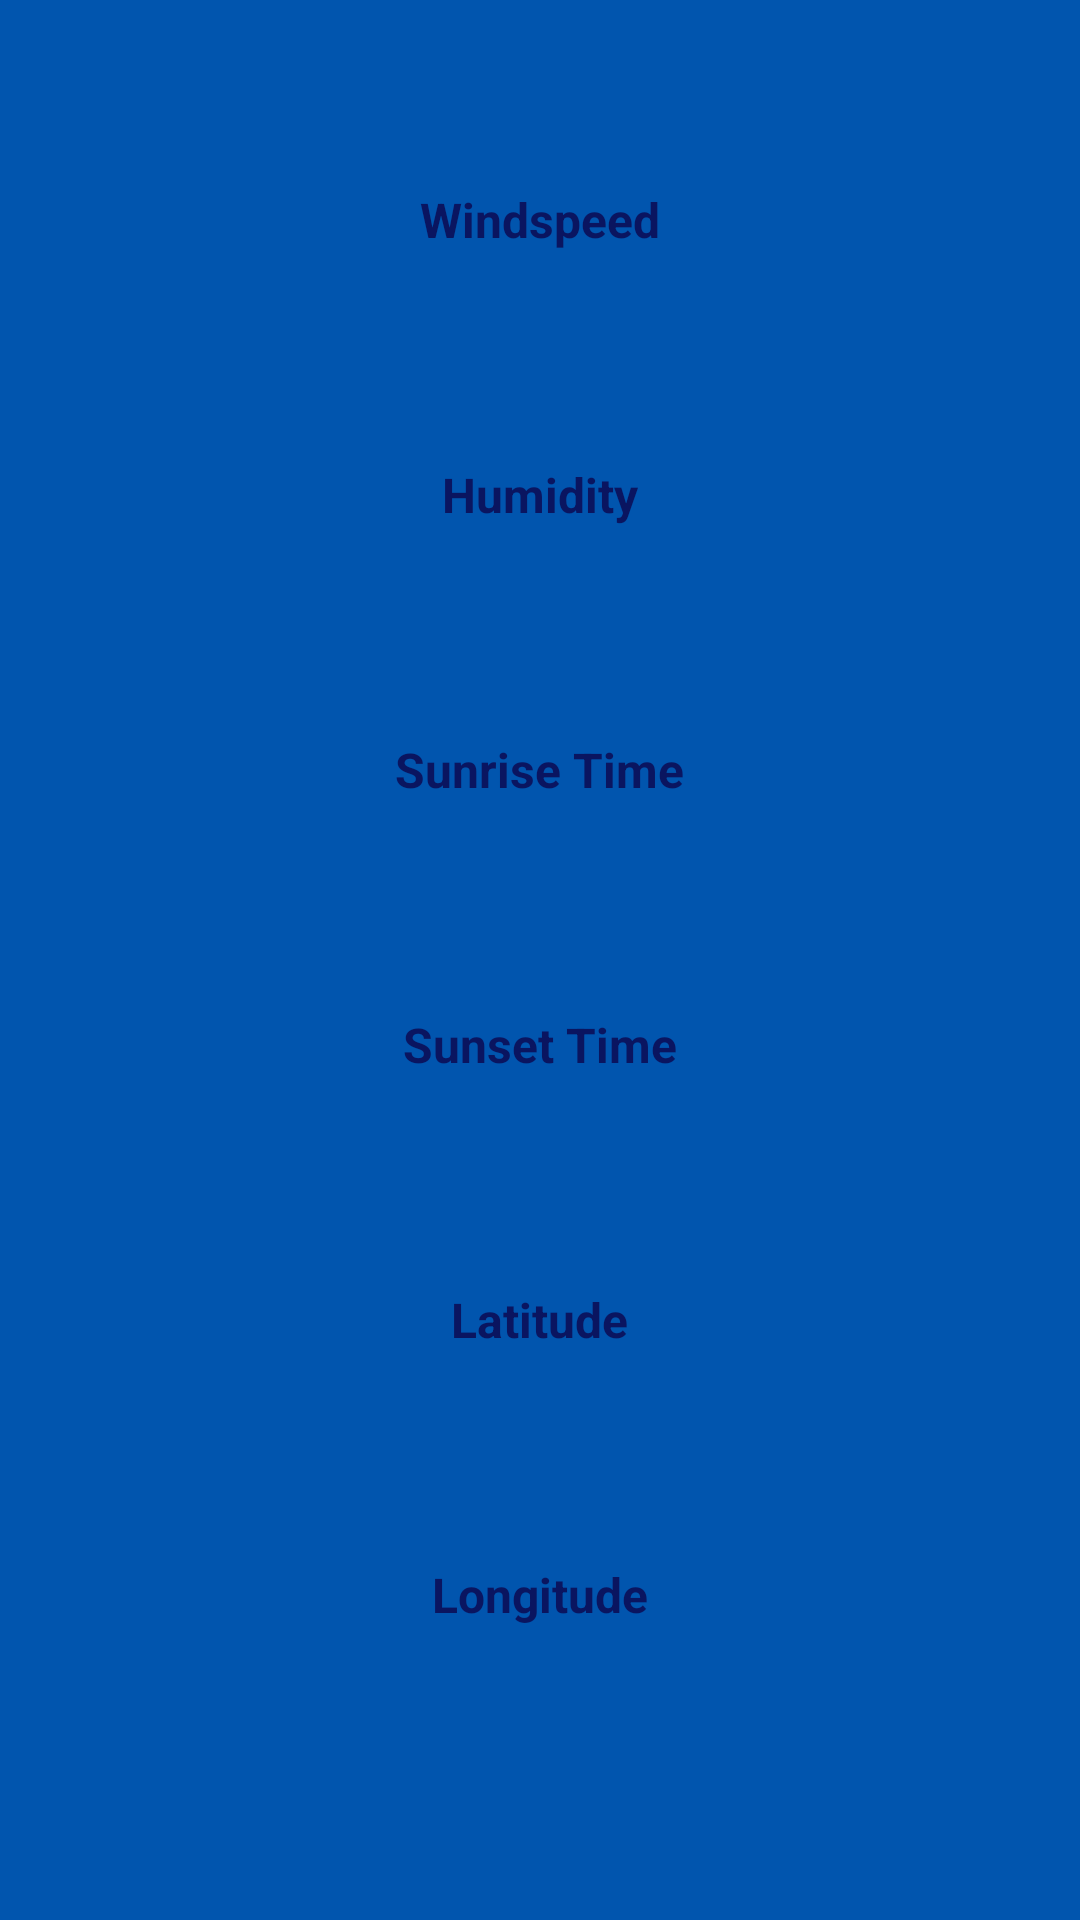

Produce the Android XML layout that renders to this screen, including the resource entries it uses.
<!-- AndroidManifest.xml: application theme AppTheme -->
<!-- res/layout/fragment_nonweather.xml -->
<LinearLayout xmlns:android="http://schemas.android.com/apk/res/android"
    xmlns:app="http://schemas.android.com/apk/res-auto"
    xmlns:tools="http://schemas.android.com/tools"
    android:layout_width="match_parent"
    android:layout_height="match_parent"
    android:gravity="center"
    android:orientation="horizontal"
    android:background="@color/colorBackground"
    tools:context="com.bbeny.astroweather.fragment.ForecastFragment">

    <android.support.constraint.ConstraintLayout
        android:layout_width="wrap_content"
        android:layout_height="wrap_content">

        <TextView
            android:id="@+id/textView1"
            android:layout_width="wrap_content"
            android:layout_height="wrap_content"
            android:layout_marginEnd="8dp"
            android:layout_marginLeft="8dp"
            android:layout_marginRight="8dp"
            android:layout_marginStart="8dp"
            android:layout_marginTop="8dp"
            android:layout_weight="1"
            android:text="Windspeed"
            android:textAlignment="center"
            android:textColor="@color/colorPrimaryDark"
            android:textSize="16sp"
            android:textStyle="bold"
            app:layout_constraintHorizontal_bias="0.502"
            app:layout_constraintLeft_toLeftOf="parent"
            app:layout_constraintRight_toRightOf="parent"
            app:layout_constraintTop_toTopOf="parent"
            app:layout_constraintVertical_bias="0.060000002" />

        <TextView
            android:id="@+id/windspeed"
            android:layout_width="wrap_content"
            android:layout_height="wrap_content"
            android:layout_marginEnd="8dp"
            android:layout_marginLeft="8dp"
            android:layout_marginRight="8dp"
            android:layout_marginStart="8dp"
            android:layout_marginTop="8dp"
            android:layout_weight="1"
            android:textSize="20sp"
            app:layout_constraintLeft_toLeftOf="parent"
            app:layout_constraintRight_toRightOf="parent"
            app:layout_constraintTop_toBottomOf="@+id/textView1"
            tools:text="TextView" />

        <TextView
            android:id="@+id/textView2"
            android:layout_width="wrap_content"
            android:layout_height="wrap_content"
            android:layout_marginEnd="8dp"
            android:layout_marginLeft="8dp"
            android:layout_marginRight="8dp"
            android:layout_marginStart="8dp"
            android:layout_marginTop="35dp"
            android:layout_weight="1"
            android:text="Humidity"
            android:textAlignment="center"
            android:textColor="@color/colorPrimaryDark"
            android:textSize="16sp"
            android:textStyle="bold"
            app:layout_constraintHorizontal_bias="0.501"
            app:layout_constraintLeft_toLeftOf="parent"
            app:layout_constraintRight_toRightOf="parent"
            app:layout_constraintTop_toBottomOf="@+id/windspeed" />

        <TextView
            android:id="@+id/humidity"
            android:layout_width="wrap_content"
            android:layout_height="wrap_content"
            android:layout_marginEnd="8dp"
            android:layout_marginLeft="8dp"
            android:layout_marginRight="8dp"
            android:layout_marginStart="8dp"
            android:layout_marginTop="8dp"
            android:layout_weight="1"
            android:textSize="20sp"
            app:layout_constraintLeft_toLeftOf="parent"
            app:layout_constraintRight_toRightOf="parent"
            app:layout_constraintTop_toBottomOf="@+id/textView2"
            tools:text="TextView" />

        <TextView
            android:id="@+id/textView3"
            android:layout_width="wrap_content"
            android:layout_height="wrap_content"
            android:layout_marginEnd="8dp"
            android:layout_marginLeft="8dp"
            android:layout_marginRight="8dp"
            android:layout_marginStart="8dp"
            android:layout_marginTop="35dp"
            android:layout_weight="1"
            android:text="Sunrise Time"
            android:textAlignment="center"
            android:textColor="@color/colorPrimaryDark"
            android:textSize="16sp"
            android:textStyle="bold"
            app:layout_constraintLeft_toLeftOf="parent"
            app:layout_constraintRight_toRightOf="parent"
            app:layout_constraintTop_toBottomOf="@+id/humidity" />

        <TextView
            android:id="@+id/sunriseTime"
            android:layout_width="wrap_content"
            android:layout_height="wrap_content"
            android:layout_marginEnd="8dp"
            android:layout_marginLeft="8dp"
            android:layout_marginRight="8dp"
            android:layout_marginStart="8dp"
            android:layout_marginTop="8dp"
            android:layout_weight="1"
            android:textSize="20sp"
            app:layout_constraintLeft_toLeftOf="parent"
            app:layout_constraintRight_toRightOf="parent"
            app:layout_constraintTop_toBottomOf="@+id/textView3"
            tools:text="TextView" />

        <TextView
            android:id="@+id/textView4"
            android:layout_width="wrap_content"
            android:layout_height="wrap_content"
            android:layout_marginEnd="8dp"
            android:layout_marginLeft="8dp"
            android:layout_marginRight="8dp"
            android:layout_marginStart="8dp"
            android:layout_marginTop="35dp"
            android:layout_weight="1"
            android:text="Sunset Time"
            android:textAlignment="center"
            android:textColor="@color/colorPrimaryDark"
            android:textSize="16sp"
            android:textStyle="bold"
            app:layout_constraintHorizontal_bias="0.503"
            app:layout_constraintLeft_toLeftOf="parent"
            app:layout_constraintRight_toRightOf="parent"
            app:layout_constraintTop_toBottomOf="@+id/sunriseTime" />

        <TextView
            android:id="@+id/sunsetTime"
            android:layout_width="wrap_content"
            android:layout_height="wrap_content"
            android:layout_marginEnd="8dp"
            android:layout_marginLeft="8dp"
            android:layout_marginRight="8dp"
            android:layout_marginStart="8dp"
            android:layout_marginTop="8dp"
            android:layout_weight="1"
            android:textSize="20sp"
            app:layout_constraintLeft_toLeftOf="parent"
            app:layout_constraintRight_toRightOf="parent"
            app:layout_constraintTop_toBottomOf="@+id/textView4"
            tools:text="TextView" />

        <TextView
            android:id="@+id/textView5"
            android:layout_width="wrap_content"
            android:layout_height="wrap_content"
            android:layout_marginEnd="8dp"
            android:layout_marginLeft="8dp"
            android:layout_marginRight="8dp"
            android:layout_marginStart="8dp"
            android:layout_marginTop="35dp"
            android:layout_weight="1"
            android:text="Latitude"
            android:textAlignment="center"
            android:textColor="@color/colorPrimaryDark"
            android:textSize="16sp"
            android:textStyle="bold"
            app:layout_constraintHorizontal_bias="0.502"
            app:layout_constraintLeft_toLeftOf="parent"
            app:layout_constraintRight_toRightOf="parent"
            app:layout_constraintTop_toBottomOf="@+id/sunsetTime" />

        <TextView
            android:id="@+id/latitude"
            android:layout_width="wrap_content"
            android:layout_height="wrap_content"
            android:layout_marginEnd="8dp"
            android:layout_marginLeft="8dp"
            android:layout_marginRight="8dp"
            android:layout_marginStart="8dp"
            android:layout_marginTop="8dp"
            android:layout_weight="1"
            android:textSize="20sp"
            app:layout_constraintLeft_toLeftOf="parent"
            app:layout_constraintRight_toRightOf="parent"
            app:layout_constraintTop_toBottomOf="@+id/textView5"
            tools:text="TextView" />

        <TextView
            android:id="@+id/textView6"
            android:layout_width="wrap_content"
            android:layout_height="wrap_content"
            android:layout_marginEnd="8dp"
            android:layout_marginLeft="8dp"
            android:layout_marginRight="8dp"
            android:layout_marginStart="8dp"
            android:layout_marginTop="35dp"
            android:layout_weight="1"
            android:text="Longitude"
            android:textAlignment="center"
            android:textColor="@color/colorPrimaryDark"
            android:textSize="16sp"
            android:textStyle="bold"
            app:layout_constraintHorizontal_bias="0.505"
            app:layout_constraintLeft_toLeftOf="parent"
            app:layout_constraintRight_toRightOf="parent"
            app:layout_constraintTop_toBottomOf="@+id/latitude" />

        <TextView
            android:id="@+id/longitude"
            android:layout_width="wrap_content"
            android:layout_height="wrap_content"
            android:layout_marginBottom="8dp"
            android:layout_marginEnd="8dp"
            android:layout_marginLeft="8dp"
            android:layout_marginRight="8dp"
            android:layout_marginStart="8dp"
            android:layout_marginTop="8dp"
            android:layout_weight="1"
            android:textSize="20sp"
            app:layout_constraintBottom_toBottomOf="parent"
            app:layout_constraintHorizontal_bias="0.501"
            app:layout_constraintLeft_toLeftOf="parent"
            app:layout_constraintRight_toRightOf="parent"
            app:layout_constraintTop_toBottomOf="@+id/textView6"
            app:layout_constraintVertical_bias="0.0"
            tools:text="TextView" />

    </android.support.constraint.ConstraintLayout>

</LinearLayout>
<!-- resources referenced by this layout -->
<resources>
  <color name="colorBackground">#0155ae</color>
  <color name="colorPrimaryDark">#0a1560</color>
  <style name="AppTheme" parent="Theme.AppCompat.Light.DarkActionBar">
          
          <item name="android:windowBackground">@null</item>
          <item name="colorPrimary">@color/colorPrimary</item>
          <item name="colorPrimaryDark">@color/colorPrimaryDark</item>
          <item name="colorAccent">@color/colorAccent</item>
      </style>
  <color name="colorPrimary">#3F51B5</color>
  <color name="colorAccent">#FF4081</color>
</resources>
